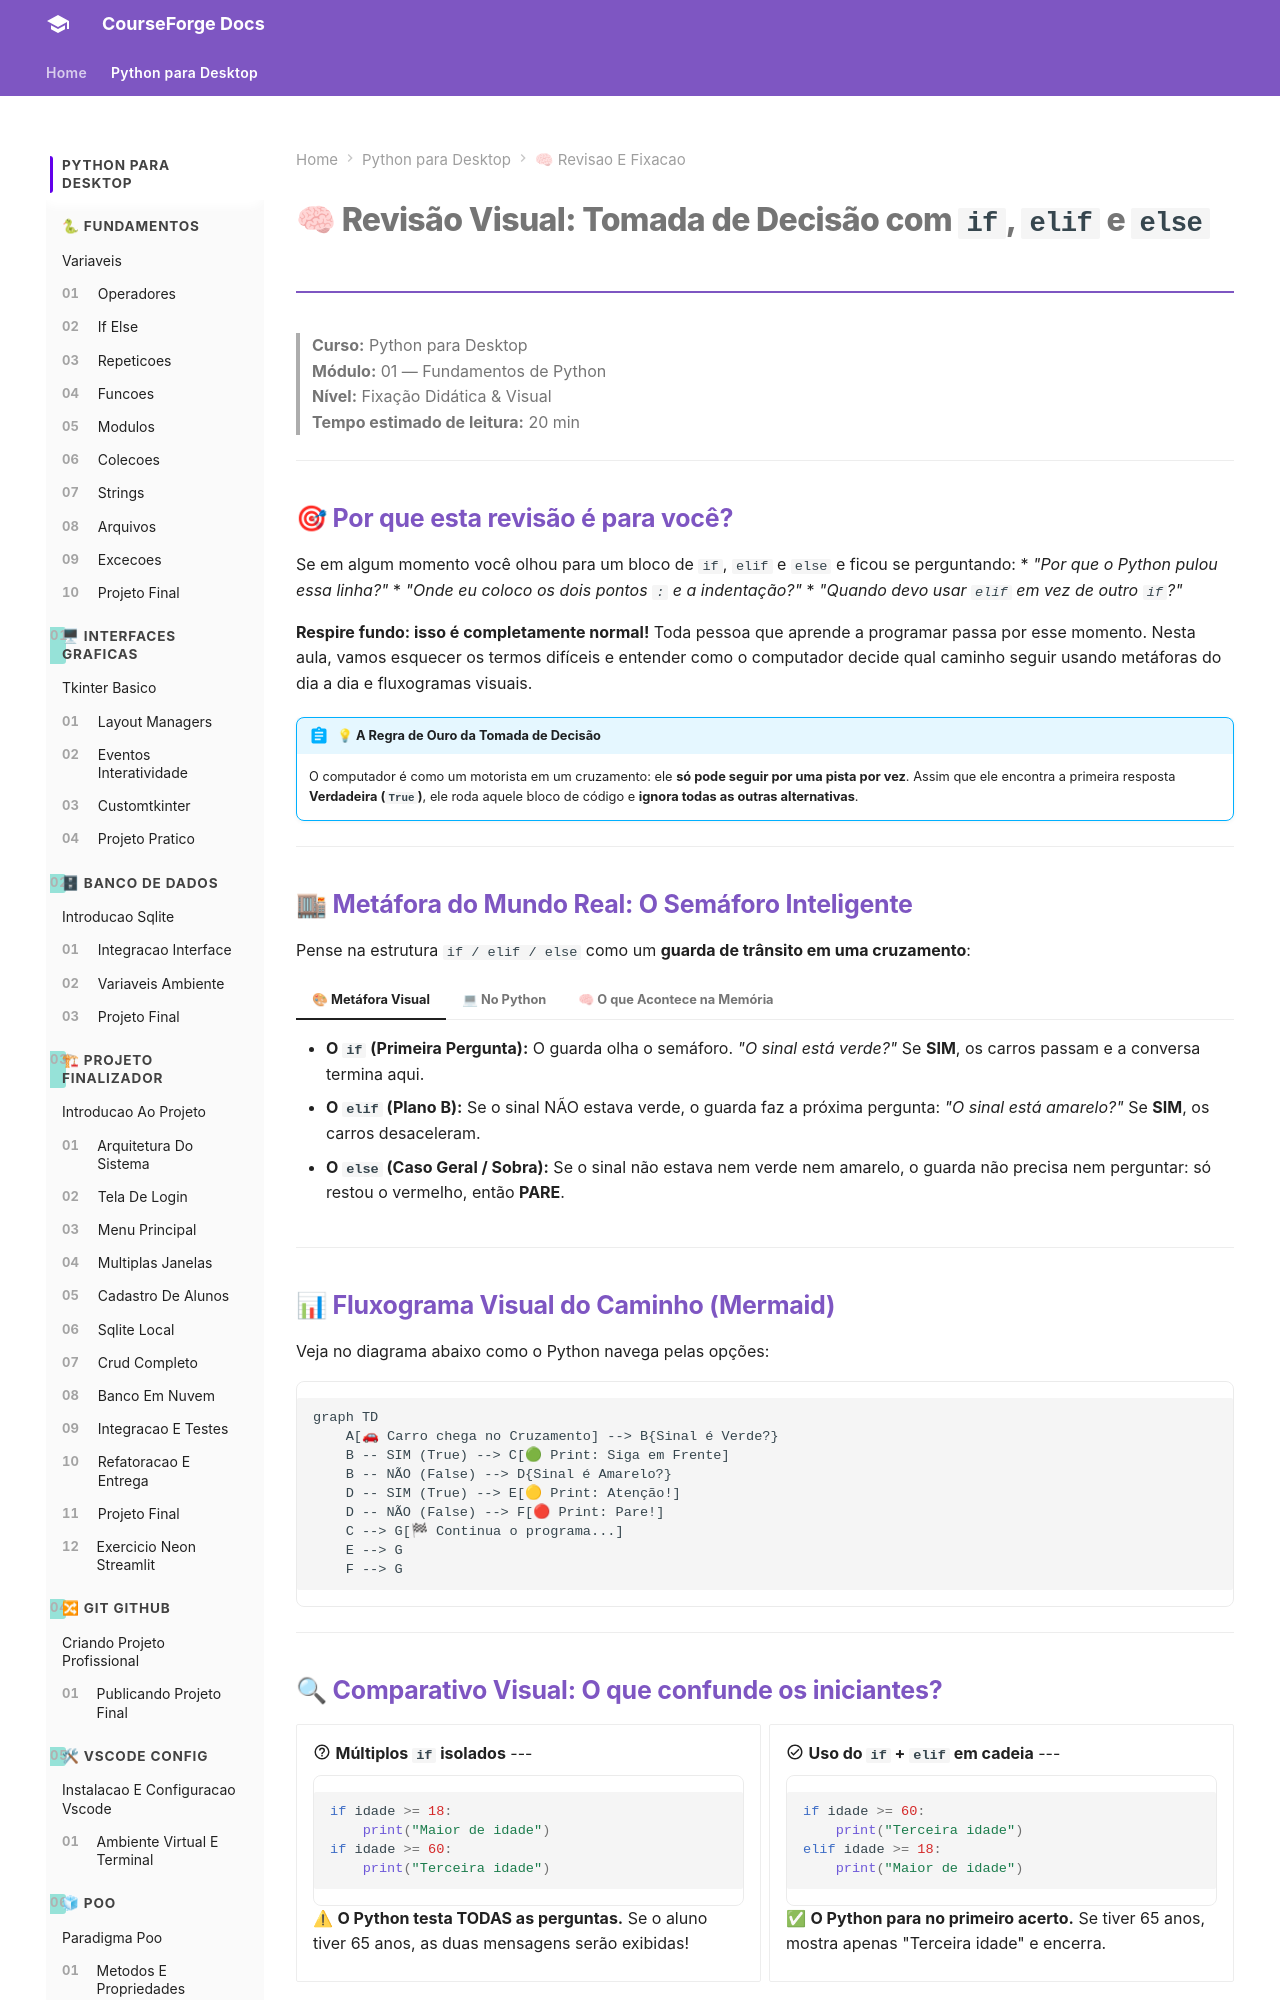

repository: ZecaBigodinho/curso-python · page: python_para_desktop/modulo_00_revisao_e_fixacao/01_if_else_revisao/index.html · generator: mkdocs

# 🧠 Revisão Visual: Tomada de Decisão com `if`, `elif` e `else`

> **Curso:** Python para Desktop  
> **Módulo:** 01 — Fundamentos de Python  
> **Nível:** Fixação Didática & Visual  
> **Tempo estimado de leitura:** 20 min  

---

## 🎯 Por que esta revisão é para você?

Se em algum momento você olhou para um bloco de `if`, `elif` e `else` e ficou se perguntando:
* *"Por que o Python pulou essa linha?"*
* *"Onde eu coloco os dois pontos `:` e a indentação?"*
* *"Quando devo usar `elif` em vez de outro `if`?"*

**Respire fundo: isso é completamente normal!** Toda pessoa que aprende a programar passa por esse momento. Nesta aula, vamos esquecer os termos difíceis e entender como o computador decide qual caminho seguir usando metáforas do dia a dia e fluxogramas visuais.

!!! abstract "💡 A Regra de Ouro da Tomada de Decisão"
    O computador é como um motorista em um cruzamento: ele **só pode seguir por uma pista por vez**. Assim que ele encontra a primeira resposta **Verdadeira (`True`)**, ele roda aquele bloco de código e **ignora todas as outras alternativas**.

---

## 🏬 Metáfora do Mundo Real: O Semáforo Inteligente

Pense na estrutura `if / elif / else` como um **guarda de trânsito em uma cruzamento**:

=== "🎨 Metáfora Visual"
    - **O `if` (Primeira Pergunta):** O guarda olha o semáforo. *"O sinal está verde?"* Se **SIM**, os carros passam e a conversa termina aqui.
    - **O `elif` (Plano B):** Se o sinal NÃO estava verde, o guarda faz a próxima pergunta: *"O sinal está amarelo?"* Se **SIM**, os carros desaceleram.
    - **O `else` (Caso Geral / Sobra):** Se o sinal não estava nem verde nem amarelo, o guarda não precisa nem perguntar: só restou o vermelho, então **PARE**.

=== "💻 No Python"
    ```python
    sinal = "amarelo"

    if sinal == "verde":
        print("Siga em frente! 🟢")
    elif sinal == "amarelo":
        print("Atenção! Desacelere! 🟡")
    else:
        print("Pare imediatamente! 🔴")
    ```

=== "🧠 O que Acontece na Memória"
    1. O Python cria a variável `sinal` com o valor `"amarelo"`.
    2. Testa `sinal == "verde"` -> Resultado: **`False`** (Falso). O Python **pula** o bloco do `if`.
    3. Testa `sinal == "amarelo"` -> Resultado: **`True`** (Verdadeiro!).
    4. Executa `print("Atenção! Desacelere! 🟡")`.
    5. O Python **ignora completamente** a cláusula `else` e segue para o resto do programa!

---

## 📊 Fluxograma Visual do Caminho (Mermaid)

Veja no diagrama abaixo como o Python navega pelas opções:

```mermaid
graph TD
    A[🚗 Carro chega no Cruzamento] --> B{Sinal é Verde?}
    B -- SIM (True) --> C[🟢 Print: Siga em Frente]
    B -- NÃO (False) --> D{Sinal é Amarelo?}
    D -- SIM (True) --> E[🟡 Print: Atenção!]
    D -- NÃO (False) --> F[🔴 Print: Pare!]
    C --> G[🏁 Continua o programa...]
    E --> G
    F --> G
```

---
